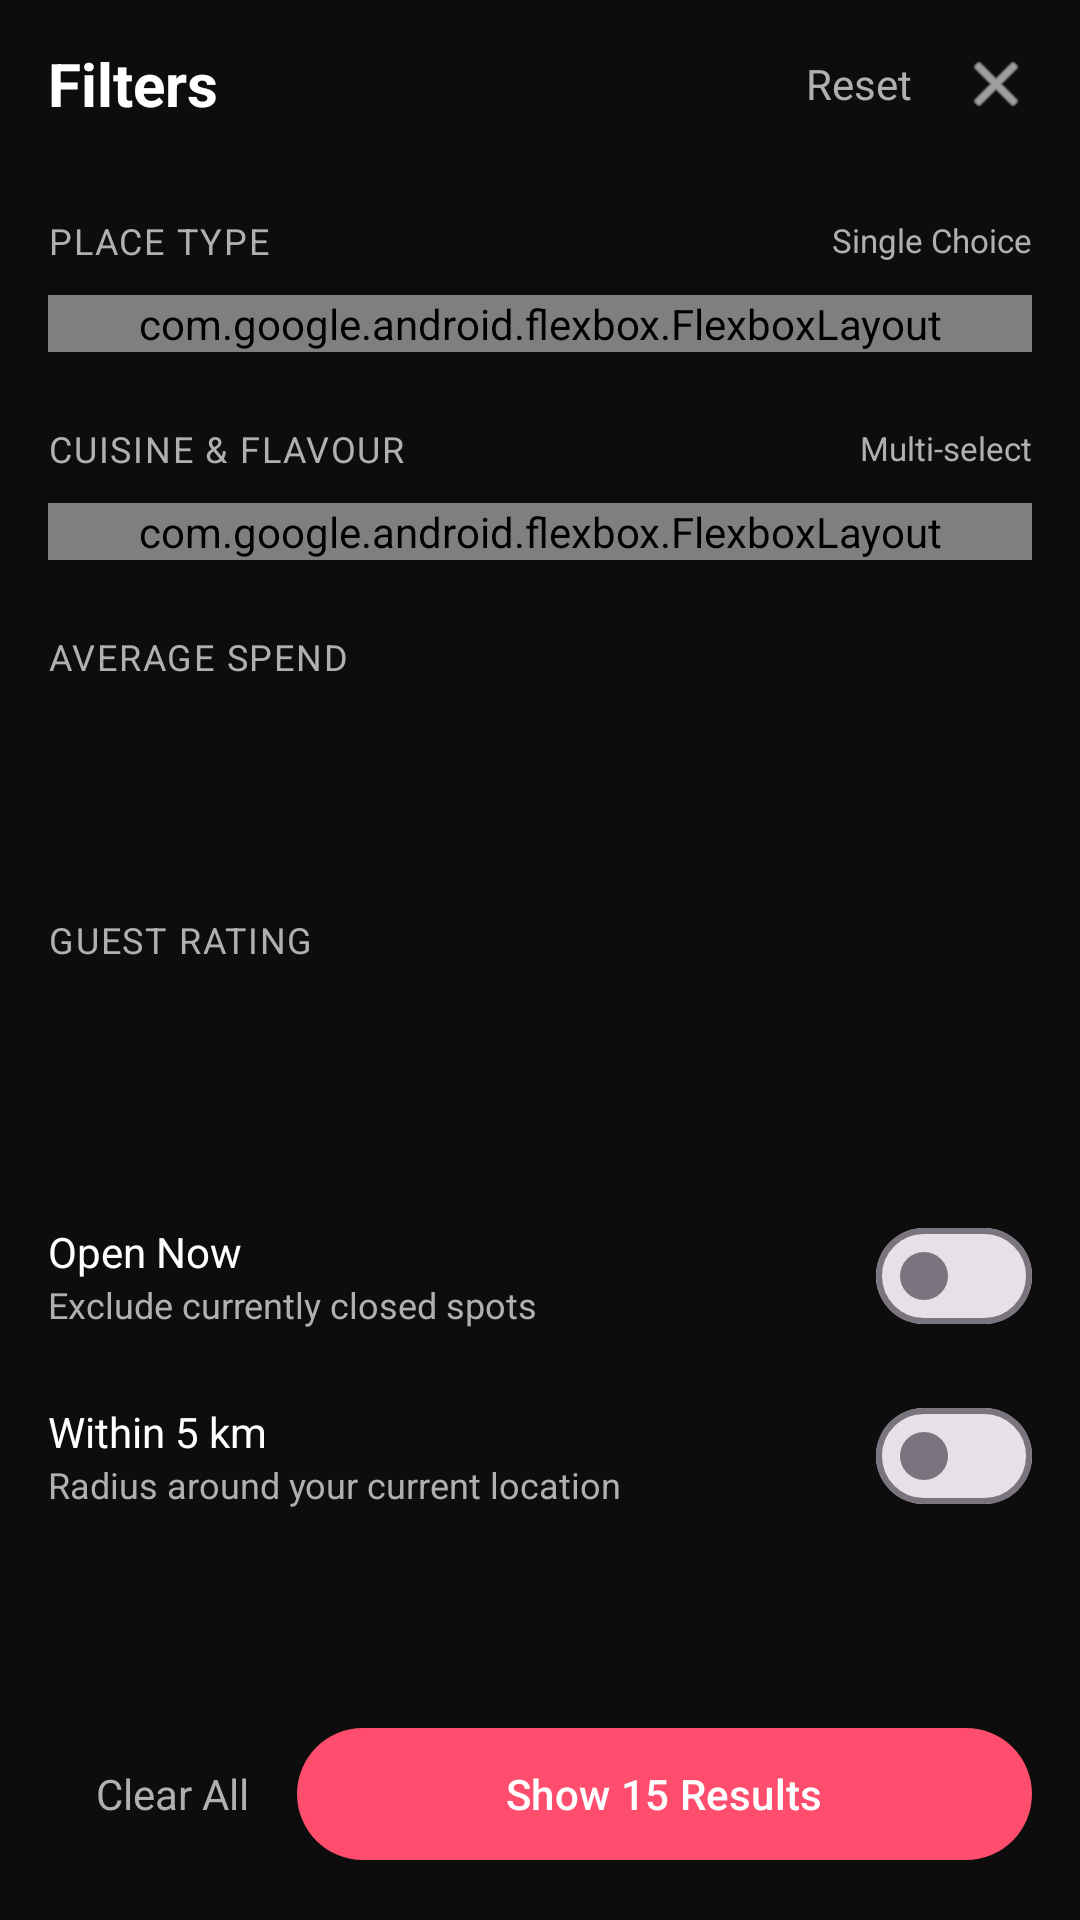

Layout XML and referenced resources for this Android screen:
<!-- AndroidManifest.xml: application theme Theme.FeastVibe -->
<!-- res/layout/activity_filters.xml -->
<?xml version="1.0" encoding="utf-8"?>
<androidx.constraintlayout.widget.ConstraintLayout
    xmlns:android="http://schemas.android.com/apk/res/android"
    xmlns:app="http://schemas.android.com/apk/res-auto"
    android:id="@+id/main"
    android:layout_width="match_parent"
    android:layout_height="match_parent"
    android:background="@color/background_dark">

    <LinearLayout
        android:id="@+id/header"
        android:layout_width="0dp"
        android:layout_height="56dp"
        android:gravity="center_vertical"
        android:paddingHorizontal="16dp"
        app:layout_constraintTop_toTopOf="parent"
        app:layout_constraintStart_toStartOf="parent"
        app:layout_constraintEnd_toEndOf="parent">

        <TextView
            android:layout_width="0dp"
            android:layout_height="wrap_content"
            android:layout_weight="1"
            android:gravity="center_vertical"
            android:text="Filters"
            android:textColor="@color/text_primary"
            android:textSize="20sp"
            android:textStyle="bold" />

        <TextView
            android:id="@+id/tv_filters_reset"
            android:layout_width="wrap_content"
            android:layout_height="wrap_content"
            android:layout_marginEnd="16dp"
            android:text="Reset"
            android:textColor="@color/text_secondary"
            android:textSize="14sp" />

        <ImageView
            android:id="@+id/iv_filters_close"
            android:layout_width="24dp"
            android:layout_height="24dp"
            android:src="@android:drawable/ic_menu_close_clear_cancel"
            app:tint="@color/text_primary" />
    </LinearLayout>

    <androidx.core.widget.NestedScrollView
        android:layout_width="0dp"
        android:layout_height="0dp"
        app:layout_constraintTop_toBottomOf="@id/header"
        app:layout_constraintBottom_toTopOf="@id/bottom_buttons"
        app:layout_constraintStart_toStartOf="parent"
        app:layout_constraintEnd_toEndOf="parent">

        <LinearLayout
            android:layout_width="match_parent"
            android:layout_height="wrap_content"
            android:orientation="vertical"
            android:padding="16dp">

            <LinearLayout
                android:layout_width="match_parent"
                android:layout_height="wrap_content"
                android:gravity="center_vertical"
                android:orientation="horizontal">

                <TextView
                    android:layout_width="0dp"
                    android:layout_height="wrap_content"
                    android:layout_weight="1"
                    android:text="PLACE TYPE"
                    android:textColor="@color/text_secondary"
                    android:textSize="12sp"
                    android:letterSpacing="0.05" />

                <TextView
                    android:layout_width="wrap_content"
                    android:layout_height="wrap_content"
                    android:text="Single Choice"
                    android:textColor="@color/text_secondary"
                    android:textSize="11sp" />
            </LinearLayout>

            <com.google.android.flexbox.FlexboxLayout
                android:id="@+id/type_chip_wrap"
                android:layout_width="match_parent"
                android:layout_height="wrap_content"
                android:layout_marginTop="10dp"
                app:flexWrap="wrap" />

            <LinearLayout
                android:layout_width="match_parent"
                android:layout_height="wrap_content"
                android:layout_marginTop="24dp"
                android:gravity="center_vertical"
                android:orientation="horizontal">

                <TextView
                    android:layout_width="0dp"
                    android:layout_height="wrap_content"
                    android:layout_weight="1"
                    android:text="CUISINE &amp; FLAVOUR"
                    android:textColor="@color/text_secondary"
                    android:textSize="12sp"
                    android:letterSpacing="0.05" />

                <TextView
                    android:layout_width="wrap_content"
                    android:layout_height="wrap_content"
                    android:text="Multi-select"
                    android:textColor="@color/text_secondary"
                    android:textSize="11sp" />
            </LinearLayout>

            <com.google.android.flexbox.FlexboxLayout
                android:id="@+id/cuisine_chip_wrap"
                android:layout_width="match_parent"
                android:layout_height="wrap_content"
                android:layout_marginTop="10dp"
                app:flexWrap="wrap" />

            <TextView
                android:layout_width="wrap_content"
                android:layout_height="wrap_content"
                android:layout_marginTop="24dp"
                android:text="AVERAGE SPEND"
                android:textColor="@color/text_secondary"
                android:textSize="12sp"
                android:letterSpacing="0.05" />

            <LinearLayout
                android:id="@+id/spend_row"
                android:layout_width="match_parent"
                android:layout_height="44dp"
                android:layout_marginTop="10dp"
                android:background="@drawable/bg_input"
                android:orientation="horizontal" />

            <TextView
                android:layout_width="wrap_content"
                android:layout_height="wrap_content"
                android:layout_marginTop="24dp"
                android:text="GUEST RATING"
                android:textColor="@color/text_secondary"
                android:textSize="12sp"
                android:letterSpacing="0.05" />

            <LinearLayout
                android:id="@+id/rating_row"
                android:layout_width="match_parent"
                android:layout_height="44dp"
                android:layout_marginTop="10dp"
                android:orientation="horizontal" />

            <LinearLayout
                android:layout_width="match_parent"
                android:layout_height="wrap_content"
                android:layout_marginTop="20dp"
                android:gravity="center_vertical"
                android:orientation="horizontal"
                android:paddingVertical="6dp">

                <LinearLayout
                    android:layout_width="0dp"
                    android:layout_height="wrap_content"
                    android:layout_weight="1"
                    android:orientation="vertical">

                    <TextView
                        android:layout_width="wrap_content"
                        android:layout_height="wrap_content"
                        android:text="Open Now"
                        android:textColor="@color/text_primary"
                        android:textSize="14sp" />

                    <TextView
                        android:layout_width="wrap_content"
                        android:layout_height="wrap_content"
                        android:text="Exclude currently closed spots"
                        android:textColor="@color/text_secondary"
                        android:textSize="12sp" />
                </LinearLayout>

                <com.google.android.material.materialswitch.MaterialSwitch
                    android:id="@+id/switch_open_now"
                    android:layout_width="wrap_content"
                    android:layout_height="wrap_content"
                    android:checked="false" />
            </LinearLayout>

            <LinearLayout
                android:layout_width="match_parent"
                android:layout_height="wrap_content"
                android:gravity="center_vertical"
                android:orientation="horizontal"
                android:paddingVertical="6dp">

                <LinearLayout
                    android:layout_width="0dp"
                    android:layout_height="wrap_content"
                    android:layout_weight="1"
                    android:orientation="vertical">

                    <TextView
                        android:layout_width="wrap_content"
                        android:layout_height="wrap_content"
                        android:text="Within 5 km"
                        android:textColor="@color/text_primary"
                        android:textSize="14sp" />

                    <TextView
                        android:layout_width="wrap_content"
                        android:layout_height="wrap_content"
                        android:text="Radius around your current location"
                        android:textColor="@color/text_secondary"
                        android:textSize="12sp" />
                </LinearLayout>

                <com.google.android.material.materialswitch.MaterialSwitch
                    android:id="@+id/switch_within_5km"
                    android:layout_width="wrap_content"
                    android:layout_height="wrap_content"
                    android:checked="false" />
            </LinearLayout>
        </LinearLayout>
    </androidx.core.widget.NestedScrollView>

    <LinearLayout
        android:id="@+id/bottom_buttons"
        android:layout_width="0dp"
        android:layout_height="wrap_content"
        android:orientation="horizontal"
        android:padding="16dp"
        android:background="@color/background_dark"
        app:layout_constraintBottom_toBottomOf="parent"
        app:layout_constraintStart_toStartOf="parent"
        app:layout_constraintEnd_toEndOf="parent">

        <TextView
            android:id="@+id/tv_clear_all"
            android:layout_width="wrap_content"
            android:layout_height="52dp"
            android:gravity="center"
            android:paddingHorizontal="16dp"
            android:text="Clear All"
            android:textColor="@color/text_secondary"
            android:textSize="14sp" />

        <com.google.android.material.button.MaterialButton
            android:id="@+id/btn_show_results"
            android:layout_width="0dp"
            android:layout_height="52dp"
            android:layout_weight="1"
            android:text="Show 15 Results"
            android:textColor="@color/white"
            app:backgroundTint="@color/pink_primary"
            app:cornerRadius="26dp" />
    </LinearLayout>

</androidx.constraintlayout.widget.ConstraintLayout>
<!-- resources referenced by this layout -->
<resources>
  <color name="background_dark">#0D0D0D</color>
  <color name="pink_primary">#FF4D6D</color>
  <color name="text_primary">#FFFFFF</color>
  <color name="text_secondary">#B0B0B0</color>
  <color name="white">#FFFFFFFF</color>
  <style name="Theme.FeastVibe" parent="Base.Theme.FeastVibe" />
  <style name="Base.Theme.FeastVibe" parent="Theme.Material3.DayNight.NoActionBar">
          
          <item name="colorPrimary">@color/pink_primary</item>
          <item name="colorOnPrimary">@color/white</item>
          <item name="colorSecondary">@color/pink_primary</item>
          <item name="android:statusBarColor">@color/background_dark</item>
          <item name="android:navigationBarColor">@color/background_dark</item>
          <item name="android:windowLightStatusBar">false</item>
      </style>
</resources>
